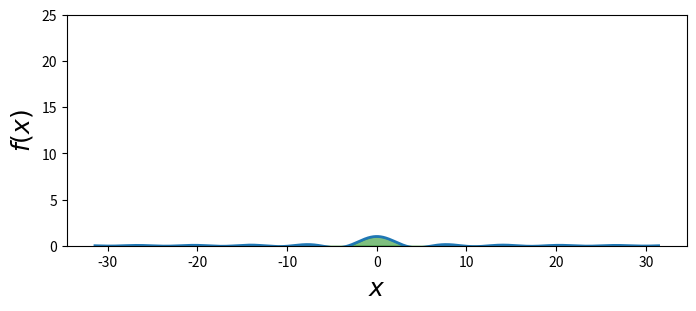

This chart was generated by the following Python code:
# -*- coding:utf-8 -*-

import numpy as np
import matplotlib.pyplot as plt
from scipy import integrate

X = np.linspace(0, np.pi, 1000)
Y = np.sin(X)/X
f = lambda x:np.sin(x)/x
v, err = integrate.quad(f, 0, 1000 )
print("%lf"%v)

fig, ax = plt.subplots(figsize=(8, 3))
x = np.linspace(-np.pi*10, np.pi*10, 10000)
ax.plot(x, f(x), lw=2)
ax.fill_between(x, f(x), color='green', alpha=0.5)
ax.set_xlabel("$x$", fontsize=18)
ax.set_ylabel("$f(x)$", fontsize=18)
ax.set_ylim(0, 25)
plt.show()
